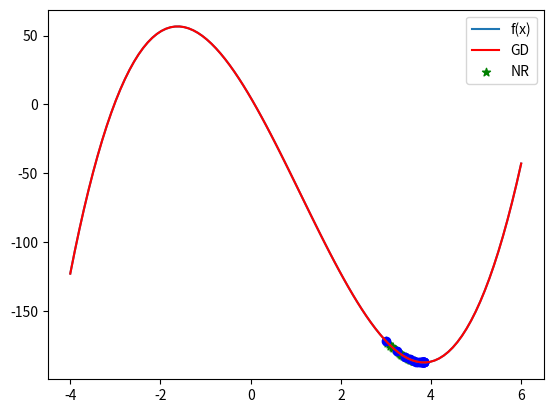

The matplotlib source for this figure:
##Importing required python libraries
import numpy as np
import matplotlib.pyplot as plt

##Define function, its first derivative, Hessian
def f_1(x):
    return 3*x**3 - 10*x**2 - 56*x + 5

def Grad_f_1(x):
    return 3*3*x**2 - 2*10*x - 56

def Hessian_f_1(x):
    return 2*3**3*x - 2*10

##Range of x-values
x = np.linspace(-4,6,100)
##Plotting f_1(x)
plt.plot(x, f_1(x))
plt.show()

##NR function - inputs: Grad (gradient), Hess (Hessian), x-value, epsilon (precision),
##nMAx (maximum number of iterations)
def Newton_Raphson_Optimize(Grad, Hess, x, epsilon=1.0, nMax = 1000):
    ##Initialization: i (iteration counter), iter_x used for plots
    i = 0
    iter_x, iter_count = np.empty(0), np.empty(0)
    error = 10.0
    X = np.array([x])
    
    ##Looping as long as error is greater than epsilon
    while np.linalg.norm(error) > epsilon and i < nMax:
        ##Variables for plotting
        i +=1
        iter_x = np.append(iter_x,x)
        iter_count = np.append(iter_count,i)   
        #print(X, f_1(X)) 
        
        ##Calculate new values
        X_prev = X
        X = X -  ( (1/Hess(x)) * Grad(x))
        error = X - X_prev
        x = X[0]
        
    #print(f_1(X))     
    return X, iter_x, iter_count


#root, iter_x, iter_count = Newton_Raphson_Optimize(Grad_f_1, Hessian_f_1, 0.0)

##GD function - inputs: Grad (gradient), x-value, gamma (step-size), epsilon (precision),
##nMAx (maximum number of iterations)
def Gradient_Descent(Grad, x, gamma = 0.01, epsilon=1.0, nMax = 1000 ):
    #Initialization
    i = 0
    iter_x, iter_count = np.empty(0), np.empty(0)
    error = 10
    X = np.array([x])
    
    ##Looping as long as error is greater than epsilon
    while np.linalg.norm(error) > epsilon and i < nMax:
        ##Variables for plotting
        i +=1
        iter_x = np.append(iter_x,x)
        iter_count = np.append(iter_count ,i)   
        #print(X,f_1(X))
        
        ##Calculate new values
        X_prev = X
        X = X - gamma * Grad(x)
        error = X - X_prev
        x = X[0]
          
    #print(f_1(X))
    return X, iter_x, iter_count


#root, iter_x, iter_count = Gradient_Descent(Grad_f_1, 0.0)

root_gd, iter_x_gd, iter_count_gd = Gradient_Descent(Grad_f_1, 3, 0.001, 0.01, 100)

root_nr, iter_x_nr, iter_count_nr = Newton_Raphson_Optimize(Grad_f_1, Hessian_f_1, 3, 0.001, 100)

plt.plot(x, f_1(x), c = "r")
plt.scatter(iter_x_gd, f_1(iter_x_gd), color = 'g', marker = '*')
plt.scatter(iter_x_nr, f_1(iter_x_nr), color = 'b', marker = 'o')
plt.gca().legend(('f(x)','GD','NR'))
plt.show()

